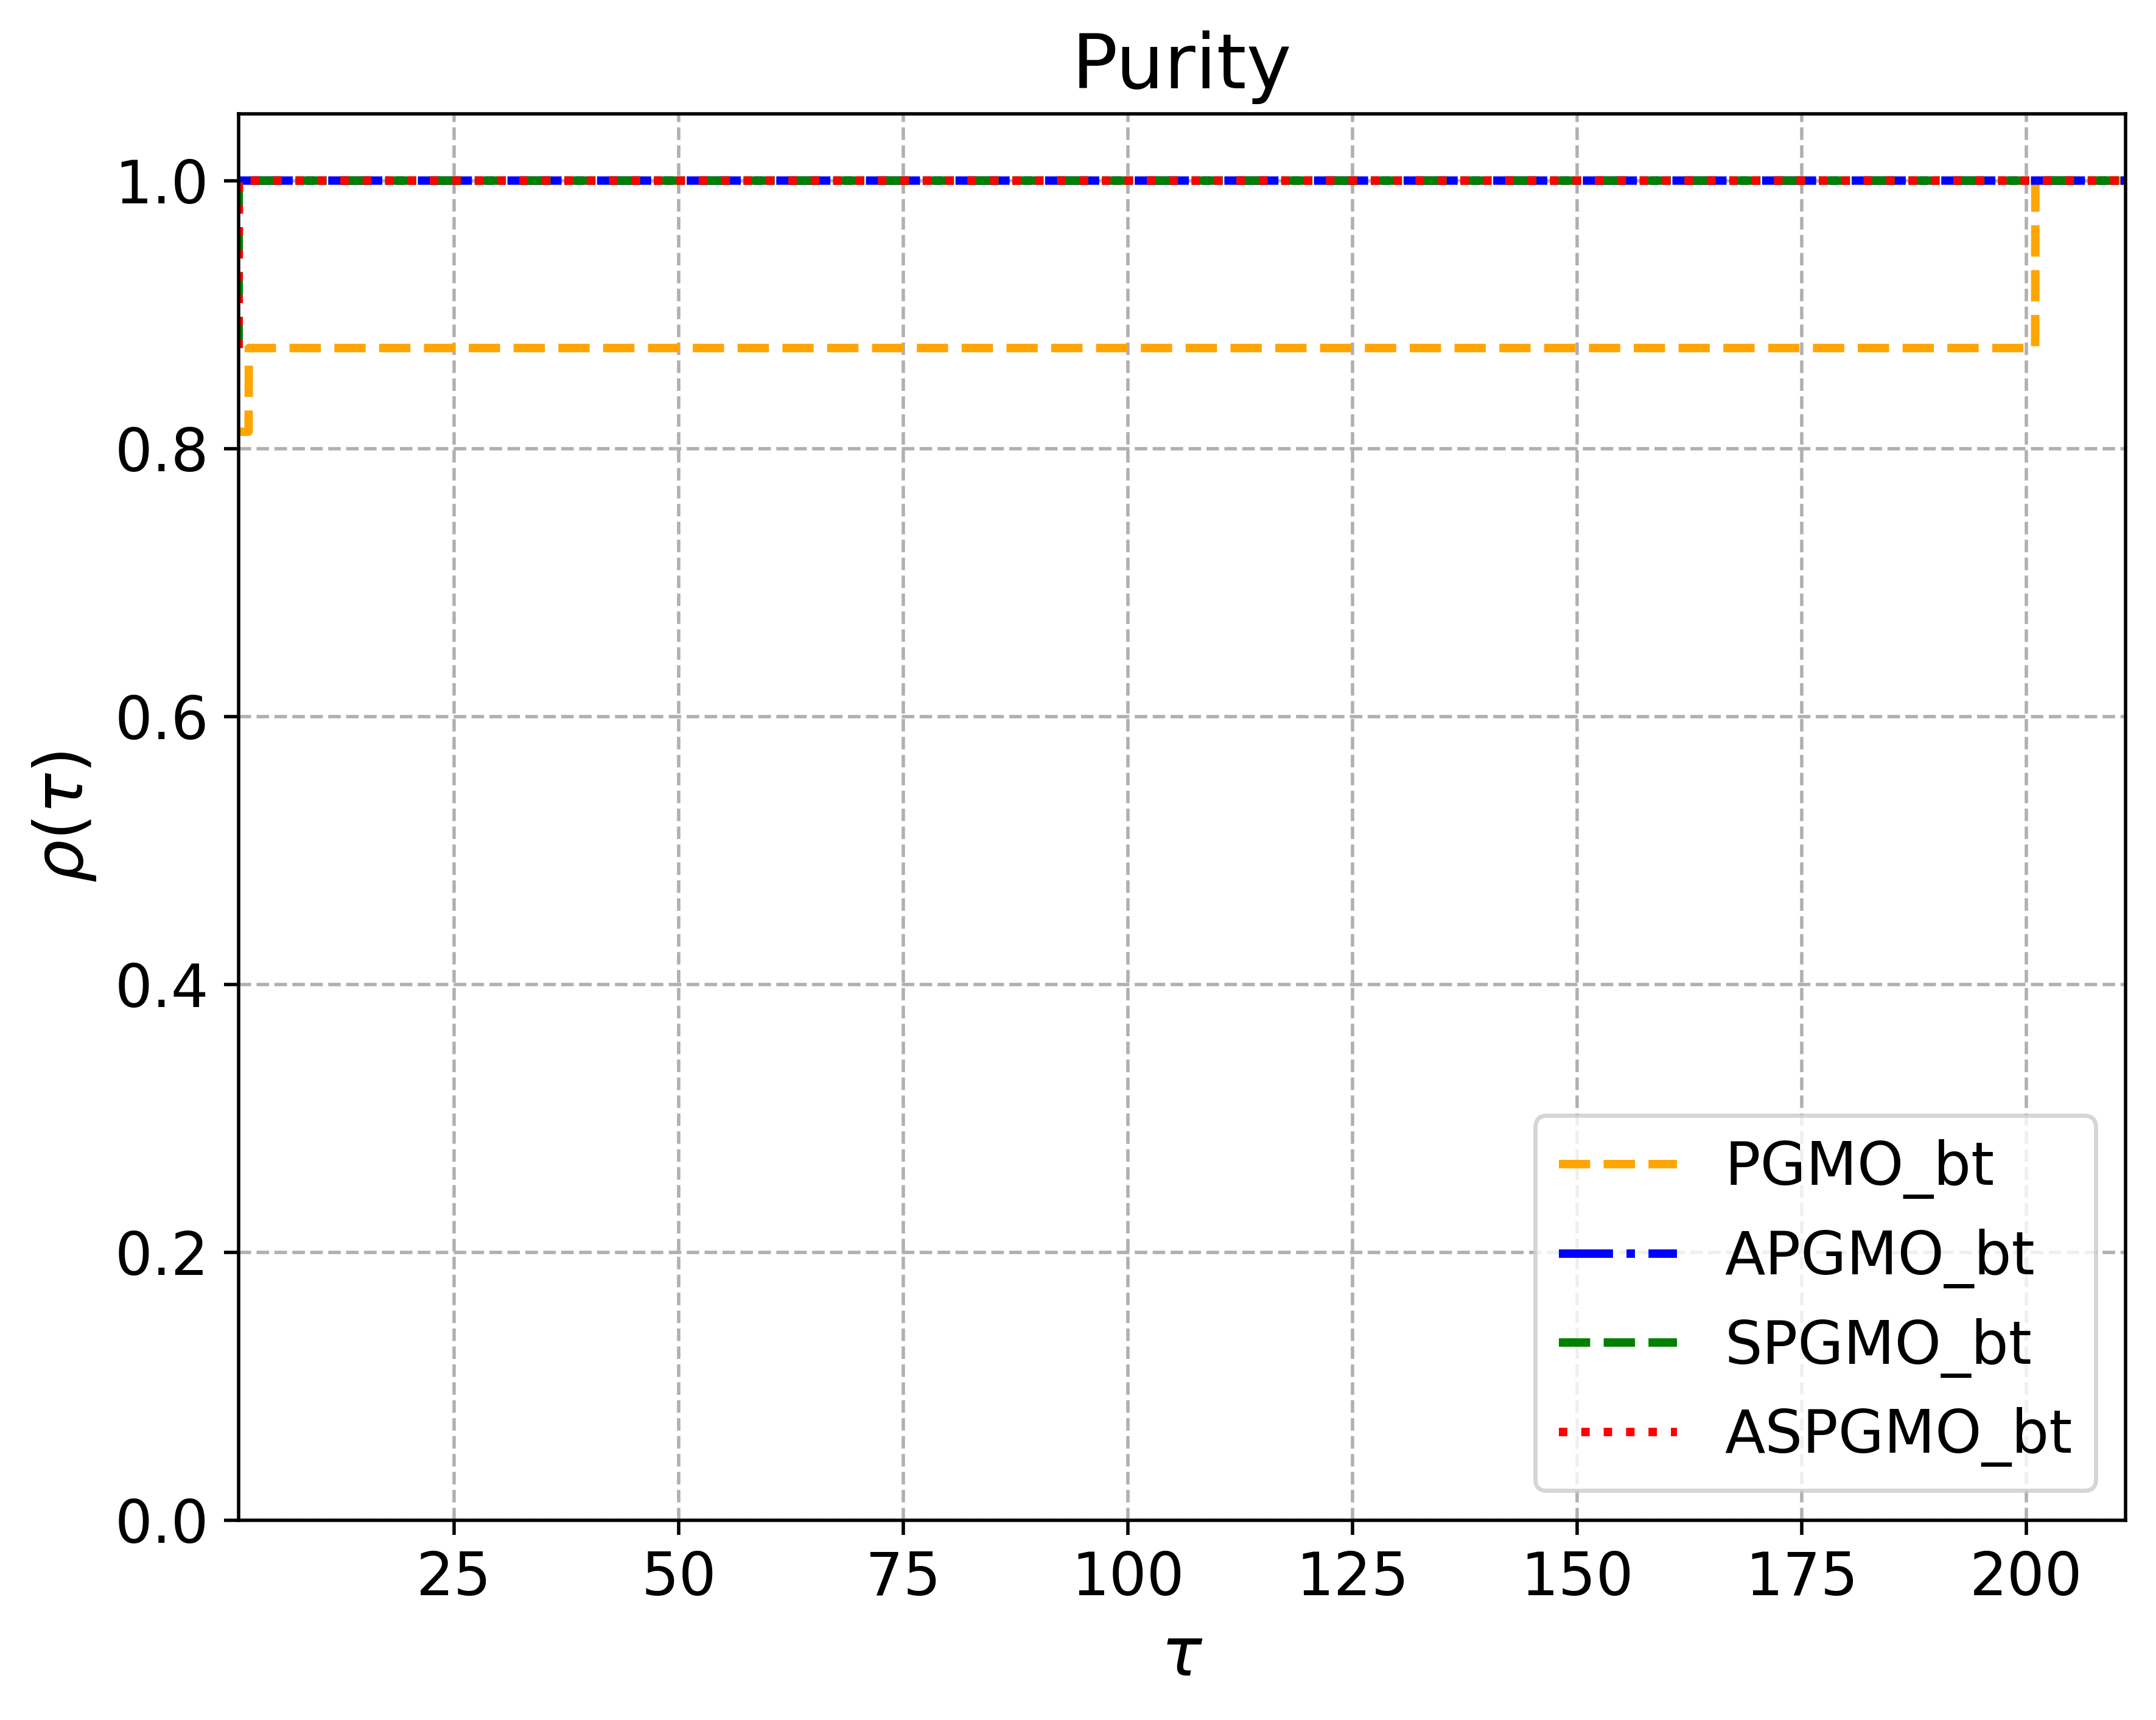

Generate this figure with Python:
import numpy as np
import copy
import matplotlib.pyplot as plt
import datetime
# from matplotlib import cm
# from mpl_toolkits.mplot3d import Axes3D
# from SCI.spatial.distance import cdist
from scipy.optimize import minimize
import time as tm
import os
import sys
# from matplotlib import cm
# from mpl_toolkits.mplot3d import Axes3D
# from SCI.spatial.distance import cdist
from scipy.optimize import minimize
import time as tm

# 使用相对路径
current_dir = os.path.dirname(os.path.abspath(__file__))
parent_dir = os.path.dirname(os.path.dirname(current_dir))  # 上两级目录

sys.path.append(os.path.join(parent_dir, 'methods'))
sys.path.append(os.path.join(parent_dir, 'Problems'))


import sys

import PG_ls_PS as M1
import APG_ls_PS as M2
import BB_ls_PS as M3
import ABB_ls_PS as M4

import FF25a as QP1
import FF25b as QP2
import FF25c as QP3
import FF25d as QP4

import FF32a as QP5
import FF32b as QP6
import FF32c as QP7
import FF32d as QP8

import FF48a as QP9
import FF48b as QP10
import FF48c as QP11
import FF48d as QP12

import FF100a as QP13
import FF100b as QP14
import FF100c as QP15
import FF100d as QP16



######################################### ordinary problem ############################################
problems = [QP1,QP2,QP3,QP4,QP5,QP6,QP7,QP8,QP9,QP10,QP11,QP12,QP13,QP14,QP15,QP16]    #
Problem = ["FF25a","FF25b","FF25c","FF25d","FF32a","FF32b","FF32c","FF32d","FF48a","FF48b","FF48c","FF48d","FF100a","FF100b","FF100c","FF100d"]        #
methods = [M1,M2,M3,M4]                                                                        #
Method = ["PGMO","APGMO","SPGMO","ASPGMO"]                                                          #
######################################################################################################

def pareto_front(data):
    # 获取维数
    num_dimensions = data.shape[1]
    # 初始化一个布尔数组，表示每个向量是否在 Pareto 前沿上
    is_pareto = np.ones(data.shape[0], dtype=bool)

    # 遍历数组中的每个向量
    for i, point in enumerate(data):
        if is_pareto[i]:  # 仅当当前点尚未被标记为支配时
            # 创建支配关系的布尔数组
            is_dominated = np.all(data >= point, axis=1)
            is_strictly_dominated = is_dominated & np.any(data > point, axis=1)
            # 如果当前点被支配，标记它
            is_pareto[is_strictly_dominated] = False

    # 返回 Pareto 前沿的向量
    return data[is_pareto]

# ######################################### problem QP ############################################
# problems = [QP1, QP2, QP3, QP4, QP5, QP6]                                                    #
# methods = [M2,M3,M4]                                                                         #
# Method = ["VMMO","BB","BBQN"]                                                                #
# Problem = ["QPa","QPb","QPc","QPd","QPe","QPf"]                                              #
# #################################################################################################
# F = []
# r = 14
# Func = problems[r]
# for method in methods:
#     c = methods.index(method)
#     A = np.loadtxt(r'C:\PycharmProjects\pythonProjectRL\Gradient Methods\BB_step\BB_QN\data\Ordinary\e'+Method[c] + Problem[r])
#     for x in A:
#         F.append(Func.Val(x))
# F = np.array(F)
# PF = pareto_front(F)
# t_ps = [len(PF) / len(np.intersect1d(PF, F[i*len(A):(i+1)*len(A),:])) for i in range(len(methods))]
# print(len(F),len(PF),t_ps)
# plt.scatter(F[:, 0], F[:, 1],  label='Group 1', s = 5, c = 'b')
# plt.scatter(PF[:, 0], PF[:, 1],  label='Group 2', s = 1, c = 'r')
#
# # 添加图例和标签
# plt.xlabel("X-axis")
# plt.ylabel("Y-axis")
# plt.title("Scatter Plot with Two Colors")
# plt.legend()

# 显示图形
# plt.show()

t_ps = []
for Func in problems: # index of problem
    r = problems.index(Func)
    F = [] #save function value
    for method in methods:
        c = methods.index(method)  # index of method
        print(Method[c], Problem[r])
        data_file = os.path.join(parent_dir, 'data', 'PS', 'PS' + Method[c] + Problem[r])
        A = np.loadtxt(data_file)
        for x in A:
            F.append(Func.Val(x))
    F = np.array(F) + 1e-6 * np.random.rand()
    PF = pareto_front(F)
    # t_ps.append([len(PF) / len(np.intersect1d(PF, F[i*len(A):(i+1)*len(A),:])) for i in range(len(methods))])

    t_ps.append([len(PF) / (len(set(map(tuple, F[i * len(A):(1 + i) * len(A), :])) & set(map(tuple, PF))) + 1) for i in
            range(len(methods))])




alg = ["PGMO_bt","APGMO_bt","SPGMO_bt","ASPGMO_bt"]


color = ['orange','blue', 'green', 'red']
linestyles = ['--', '-.', '--',':']

A = np.array(t_ps)  # 性能比率

minA = np.min(A, axis=1).reshape(-1, 1)  # 每行的最小值，即最优解
ratios = A / minA  # 性能比率

# 计算 τ 的范围（取最大倍率作为上限）
tau_max = np.max(ratios)
tau_values = np.linspace(1, 1.05* tau_max, 10000)  # 定义 τ 的范围

# 计算每个算法的性能剖面
profiles = []
for i in range(ratios.shape[1]):
    profile = [np.mean(ratios[:, i] <= tau) for tau in tau_values]
    profiles.append(profile)

# 设置字体和标签大小
plt.rcParams.update({
    'font.size': 16,        # 全局字体大小
    'axes.titlesize': 18,   # 图标题字体大小
    'axes.labelsize': 16,   # x 和 y 轴标签字体大小
    'xtick.labelsize': 14,  # x 轴刻度字体大小
    'ytick.labelsize': 14,  # y 轴刻度字体大小
    'legend.fontsize': 14   # 图例字体大小
})




# 绘制性能剖面图
plt.figure(figsize=(8, 6))
for i, profile in enumerate(profiles):
    plt.plot(tau_values, profile, color=color[i], linestyle=linestyles[i], label=alg[i],  linewidth=2)

# plt.xscale('log')
plt.xlabel(r'$\tau$')
plt.ylabel(r'$\rho(\tau)$')
plt.title('Purity')
plt.ylim([0, 1.05])
plt.xlim([1, 1.05* tau_max])
plt.legend(loc='lower right')
plt.grid(True, which="both", ls="--")
plt.savefig('Purity_PS'+".png",dpi=500,bbox_inches = 'tight')
plt.show()
